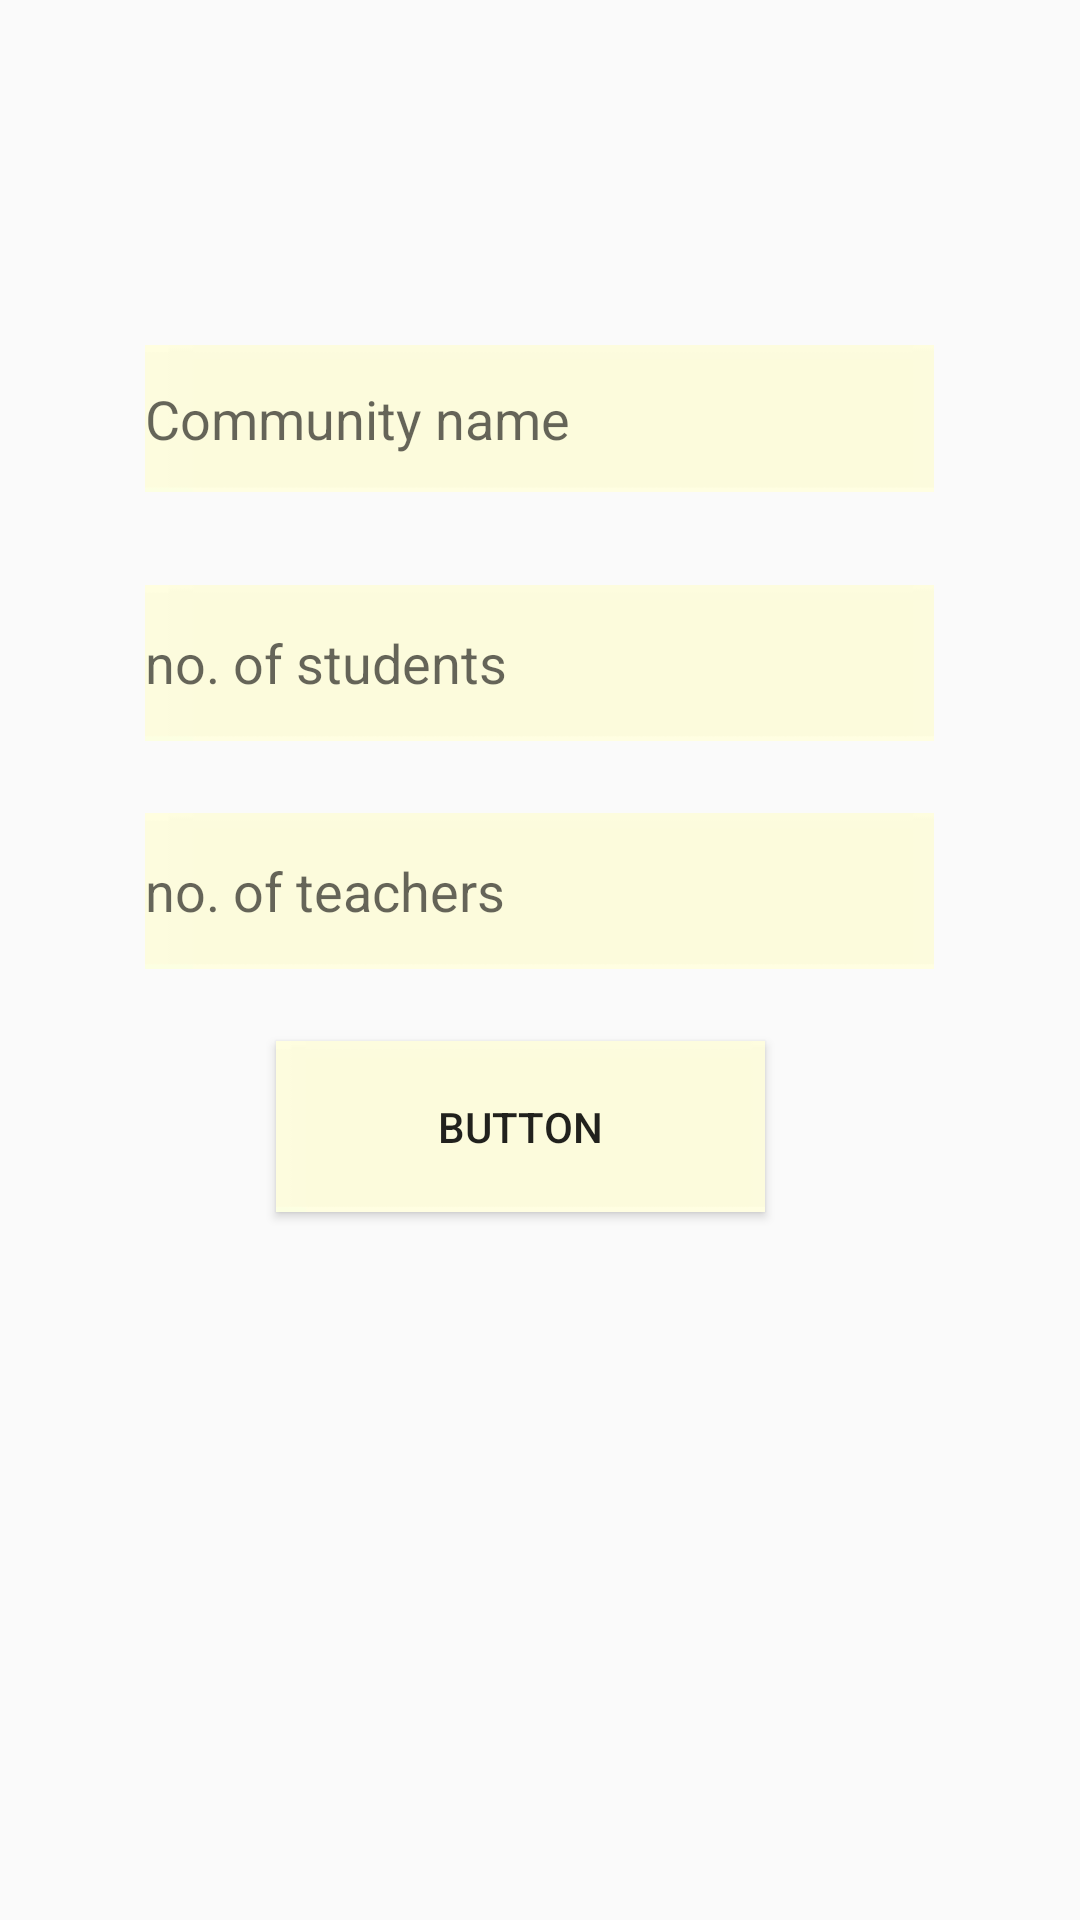

Reconstruct the res/layout file that produces this screen, plus the resources it refers to.
<!-- AndroidManifest.xml: application theme AppTheme -->
<!-- res/layout/activity_main4.xml -->
<?xml version="1.0" encoding="utf-8"?>
<RelativeLayout xmlns:android="http://schemas.android.com/apk/res/android"
    xmlns:app="http://schemas.android.com/apk/res-auto"
    xmlns:tools="http://schemas.android.com/tools"
    android:layout_width="match_parent"
    android:layout_height="match_parent"
    android:background="@drawable/map"
    tools:context=".Main4Activity">

    <EditText
        android:id="@+id/editText6"
        android:layout_width="wrap_content"
        android:layout_height="49dp"
        android:layout_alignParentTop="true"
        android:layout_centerHorizontal="true"
        android:layout_marginTop="115dp"
        android:background="@drawable/th"
        android:ems="10"
        android:hint="Community name  "
        android:inputType="textPersonName" />

    <EditText
        android:id="@+id/editText8"
        android:layout_width="wrap_content"
        android:layout_height="52dp"
        android:layout_alignParentTop="true"
        android:layout_centerHorizontal="true"
        android:layout_marginTop="195dp"
        android:background="@drawable/th"
        android:ems="10"
        android:hint="no. of students"
        android:inputType="text|textPersonName|number" />

    <Button
        android:id="@+id/button"
        android:layout_width="163dp"
        android:layout_height="57dp"
        android:layout_alignParentBottom="true"
        android:layout_alignParentStart="true"
        android:layout_marginBottom="236dp"
        android:layout_marginStart="92dp"
        android:background="@drawable/th"
        android:text="Button" />

    <EditText
        android:id="@+id/editText9"
        android:layout_width="wrap_content"
        android:layout_height="52dp"
        android:layout_alignLeft="@id/editText6"
        android:layout_alignParentTop="true"
        android:layout_alignStart="@+id/editText6"
        android:layout_marginTop="271dp"
        android:background="@drawable/th"
        android:ems="10"
        android:hint="no. of teachers"
        android:inputType="text|textUri|textPersonName|number" />
</RelativeLayout>
<!-- resources referenced by this layout -->
<resources>
  <!-- drawable th: jpg bitmap (drawable, 1397 bytes) -->
  <style name="AppTheme" parent="Theme.AppCompat.DayNight.NoActionBar">
          
          <item name="colorPrimary">@color/colorPrimary</item>
          <item name="colorPrimaryDark">@color/colorPrimaryDark</item>
          <item name="colorAccent">@color/colorAccent</item>
          <item name="android:windowTranslucentStatus">true</item>
          <item name="android:windowTranslucentNavigation">true</item>
      </style>
  <!-- not gathered from this repository: default colours our renderer supplied (Android Studio template values) -->
  <color name="colorPrimary">#FF6200EE</color>
  <color name="colorPrimaryDark">#FF3700B3</color>
  <color name="colorAccent">#FF03DAC5</color>
</resources>
